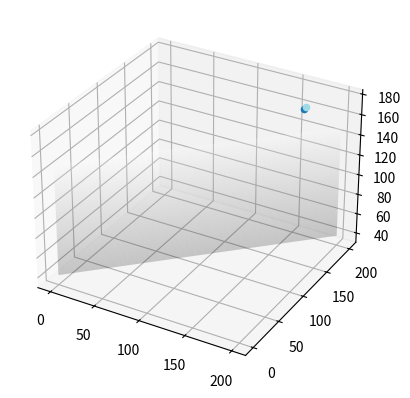

Source code (Python): (Note: this script raises an exception after producing the figure.)
import numpy as np
import matplotlib.pyplot as plt
from mpl_toolkits.mplot3d import Axes3D
from matplotlib.colors import ListedColormap

# Extracted data points (replace with your actual data)
data = [
    ("39 SER", "C", 174.6),
    ("39 SER", "CA", 57.6),
    ("39 SER", "CB", 65.6),
    ("39 SER", "N", 118.5),
    ("40 GLY", "CA", 47.5),
    ("40 GLY", "N", 110.6),
    ("44 SER", "C", 173.2),
    ("44 SER", "CA", 56.8),
    ("44 SER", "CB", 65.5),
    ("44 SER", "N", 122.1)
    # Add more data points...
]

# Create a colormap with a unique color for each amino acid number
amino_acid_numbers = [aa.split()[0] for aa, _, _ in data]
unique_numbers = list(set(amino_acid_numbers))
num_unique_numbers = len(unique_numbers)
color_map = plt.cm.get_cmap('tab20', num_unique_numbers)
cmap = ListedColormap([color_map(i) for i in range(num_unique_numbers)])

# Create a 3D scatter plot
fig = plt.figure()
ax = fig.add_subplot(111, projection='3d')

# Define chemical shift ranges
shift_ranges = {
    "N": (40, 150),
    "C": (0, 200)
}

# Generate a grid of coordinates within the specified chemical shift ranges
c_shift = np.linspace(shift_ranges["C"][0], shift_ranges["C"][1], 100)
n_shift = np.linspace(shift_ranges["N"][0], shift_ranges["N"][1], 100)
C_shift, N_shift = np.meshgrid(c_shift, n_shift)

# Plot a surface grid for the entire chemical shift range
ax.plot_surface(C_shift, C_shift, N_shift, cmap='gray', alpha=0.2)

# Plot data points with unique colors
for i, (aa, atom, shift) in enumerate(data):
    if atom == "C":
        x_range = (0, shift_ranges[atom][1])  # Start from 0 for both carbon axes
        y_range = (0, shift_ranges[atom][1])
        z_range = (shift_ranges["N"][0], shift_ranges["N"][1])  # Start from N's lower limit

        x = x_range[0] + (x_range[1] - x_range[0]) * (shift - x_range[0]) / (x_range[1] - x_range[0])
        y = y_range[0] + (y_range[1] - y_range[0]) * (shift - y_range[0]) / (y_range[1] - y_range[0])
        z = z_range[0] + (z_range[1] - z_range[0]) * (shift - z_range[0]) / (z_range[1] - z_range[0])

        aa_number = aa.split()[0]
        ax.scatter(x, y, z, c=[cmap(unique_numbers.index(aa_number))], marker='o', label=aa)

# Add colorbar
sm = plt.cm.ScalarMappable(cmap=cmap)
sm.set_array([])
plt.colorbar(sm, label='Amino Acid Number')

ax.set_xlabel('Chemical Shift (C)')
ax.set_ylabel('Chemical Shift (C)')
ax.set_zlabel('Chemical Shift (N)')

plt.show()
